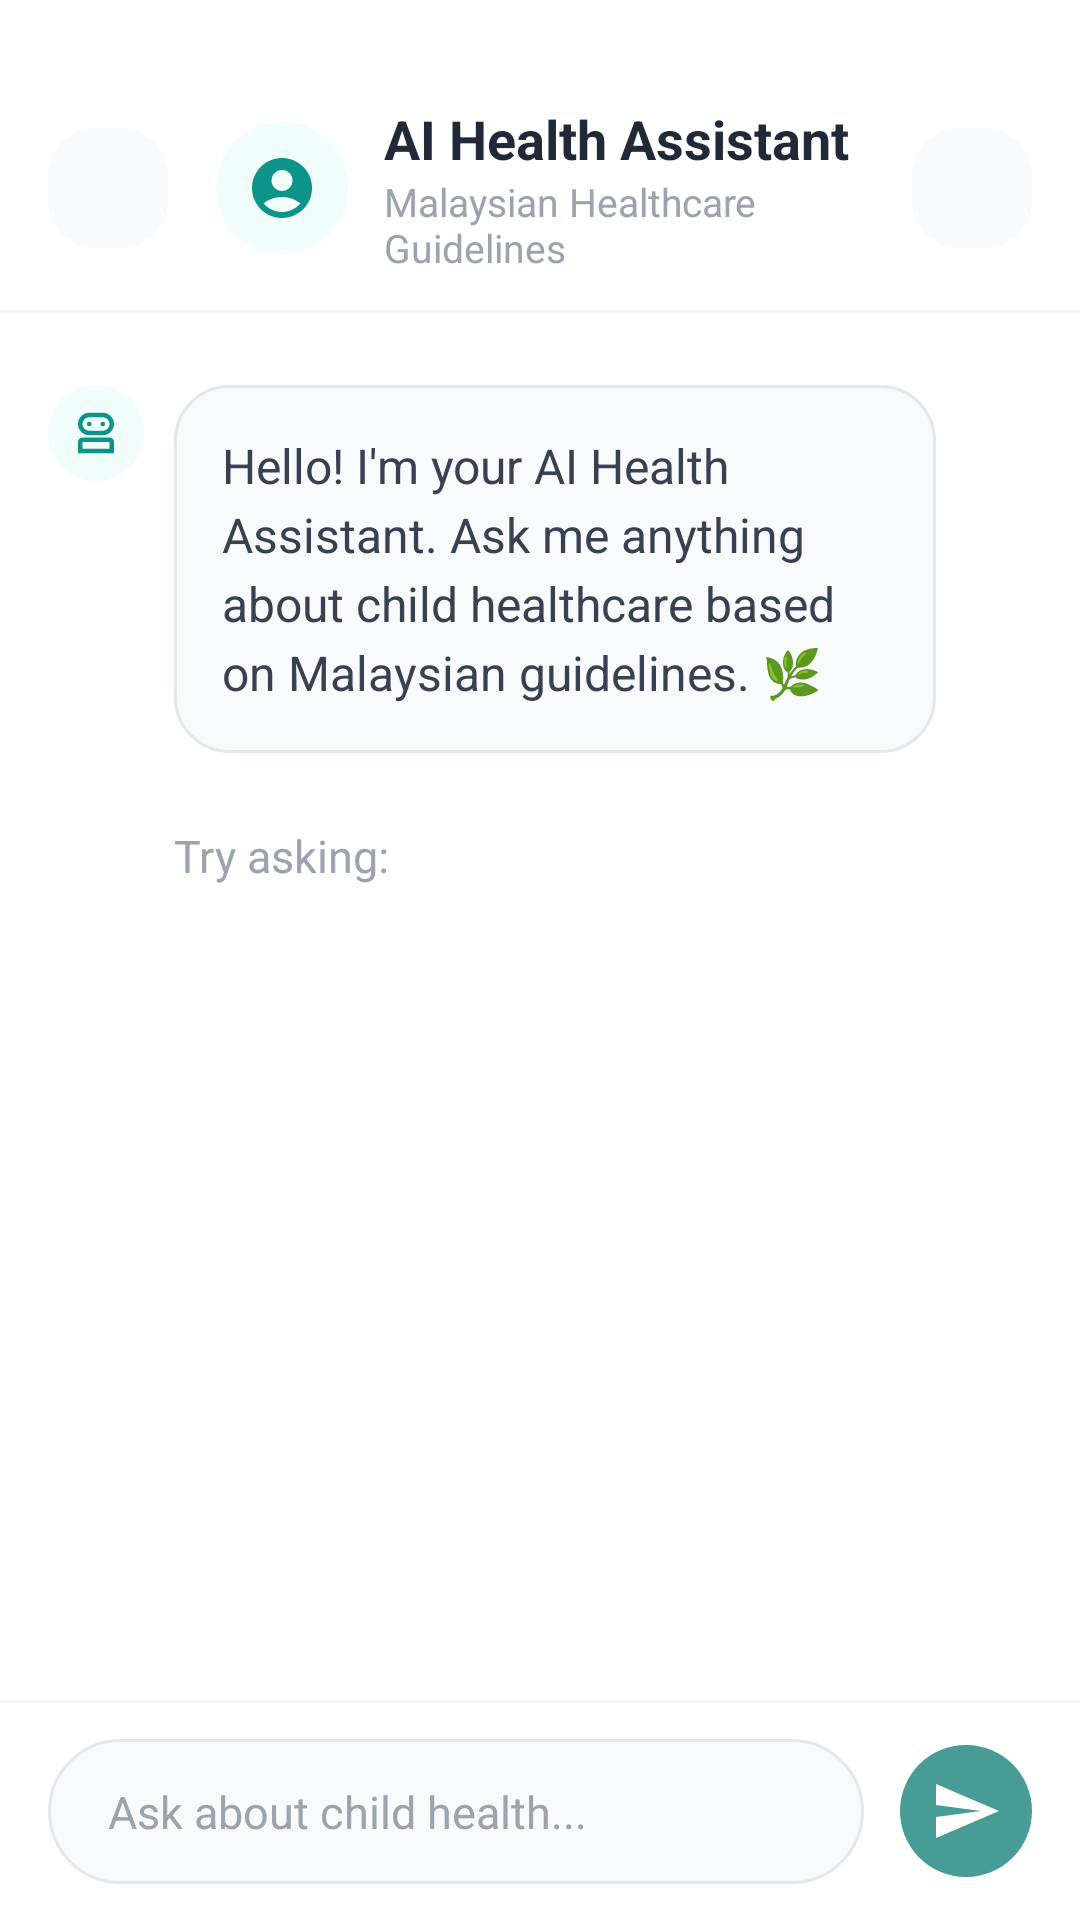

Here is an Android app screen rendered from its layout file. Give the layout XML and the strings, colors and styles it references.
<!-- AndroidManifest.xml: application theme Theme.Carelyo -->
<!-- res/layout/activity_help.xml -->
<?xml version="1.0" encoding="utf-8"?>
<androidx.constraintlayout.widget.ConstraintLayout
    xmlns:android="http://schemas.android.com/apk/res/android"
    xmlns:app="http://schemas.android.com/apk/res-auto"
    android:layout_width="match_parent"
    android:layout_height="match_parent"
    android:background="#FFFFFF"
    android:paddingTop="22dp">

    
    <LinearLayout
        android:id="@+id/headerToolbar"
        android:layout_width="match_parent"
        android:layout_height="wrap_content"
        android:orientation="horizontal"
        android:gravity="center_vertical"
        android:paddingHorizontal="16dp"
        android:paddingVertical="12dp"
        android:background="#FFFFFF"
        app:layout_constraintTop_toTopOf="parent"
        app:layout_constraintStart_toStartOf="parent"
        app:layout_constraintEnd_toEndOf="parent">

        <ImageButton
            android:id="@+id/btnBack"
            android:layout_width="40dp"
            android:layout_height="40dp"
            android:background="@drawable/bg_rounded_square_button"
            android:src="@drawable/ic_arrow_back"
            android:contentDescription="Back"
            app:tint="#4A5568" />

        <FrameLayout
            android:layout_width="44dp"
            android:layout_height="44dp"
            android:layout_marginStart="16dp"
            android:background="@drawable/bg_circle_mint_light"
            android:gravity="center">

            <ImageView
                android:layout_width="24dp"
                android:layout_height="24dp"
                android:layout_gravity="center"
                android:src="@drawable/ic_ai_assistant"
                app:tint="#0D9488" />
        </FrameLayout>

        <LinearLayout
            android:layout_width="0dp"
            android:layout_height="wrap_content"
            android:layout_weight="1"
            android:layout_marginStart="12dp"
            android:orientation="vertical">

            <TextView
                android:layout_width="wrap_content"
                android:layout_height="wrap_content"
                android:text="AI Health Assistant"
                android:textColor="#1F2937"
                android:textSize="18sp"
                android:textStyle="bold" />

            <TextView
                android:layout_width="wrap_content"
                android:layout_height="wrap_content"
                android:text="Malaysian Healthcare Guidelines"
                android:textColor="#9CA3AF"
                android:textSize="13sp" />
        </LinearLayout>

        <ImageButton
            android:id="@+id/btnNewChat"
            android:layout_width="40dp"
            android:layout_height="40dp"
            android:layout_marginStart="8dp"
            android:background="@drawable/bg_rounded_square_button"
            android:src="@drawable/ic_add"
            android:contentDescription="New Chat"
            app:tint="#4A5568" />

    </LinearLayout>

    <View
        android:id="@+id/headerDivider"
        android:layout_width="match_parent"
        android:layout_height="1dp"
        android:background="#F3F4F6"
        app:layout_constraintTop_toBottomOf="@id/headerToolbar"/>

    
    <ScrollView
        android:id="@+id/welcomeContainer"
        android:layout_width="match_parent"
        android:layout_height="0dp"
        android:fillViewport="true"
        android:scrollbars="none"
        android:visibility="visible"
        app:layout_constraintTop_toBottomOf="@id/headerDivider"
        app:layout_constraintBottom_toTopOf="@id/bottomDivider">

        <LinearLayout
            android:layout_width="match_parent"
            android:layout_height="wrap_content"
            android:orientation="vertical"
            android:padding="16dp">

            <LinearLayout
                android:layout_width="match_parent"
                android:layout_height="wrap_content"
                android:orientation="horizontal"
                android:layout_marginTop="8dp"
                android:layout_marginBottom="24dp"
                android:gravity="top">

                <FrameLayout
                    android:layout_width="32dp"
                    android:layout_height="32dp"
                    android:background="@drawable/bg_circle_mint_light"
                    android:layout_marginEnd="10dp">

                    <ImageView
                        android:layout_width="18dp"
                        android:layout_height="18dp"
                        android:layout_gravity="center"
                        android:src="@drawable/ic_bot_avatar"
                        app:tint="#0D9488"/>
                </FrameLayout>

                <TextView
                    android:layout_width="0dp"
                    android:layout_height="wrap_content"
                    android:layout_weight="1"
                    android:layout_marginEnd="32dp"
                    android:background="@drawable/bg_welcome_bubble"
                    android:padding="16dp"
                    android:text="Hello! I'm your AI Health Assistant. Ask me anything about child healthcare based on Malaysian guidelines. 🌿"
                    android:textColor="#374151"
                    android:textSize="16sp"
                    android:lineSpacingExtra="4dp"/>
            </LinearLayout>

            <TextView
                android:layout_width="wrap_content"
                android:layout_height="wrap_content"
                android:text="Try asking:"
                android:textSize="15sp"
                android:textColor="#9CA3AF"
                android:layout_marginBottom="12dp"
                android:layout_marginStart="42dp"/>

            <LinearLayout
                android:id="@+id/suggestedQuestionsLayout"
                android:layout_width="match_parent"
                android:layout_height="wrap_content"
                android:orientation="vertical"
                android:layout_marginStart="42dp"
                android:layout_marginBottom="16dp" />

        </LinearLayout>
    </ScrollView>

    
    <androidx.recyclerview.widget.RecyclerView
        android:id="@+id/chatRecyclerView"
        android:layout_width="match_parent"
        android:layout_height="0dp"
        android:clipToPadding="false"
        android:paddingTop="8dp"
        android:paddingBottom="8dp"
        android:scrollbars="vertical"
        android:visibility="gone"
        app:layout_constraintTop_toBottomOf="@id/headerDivider"
        app:layout_constraintBottom_toTopOf="@id/bottomDivider"
        app:layout_constraintStart_toStartOf="parent"
        app:layout_constraintEnd_toEndOf="parent" />

    <View
        android:id="@+id/bottomDivider"
        android:layout_width="match_parent"
        android:layout_height="1dp"
        android:background="#F3F4F6"
        app:layout_constraintBottom_toTopOf="@id/bottomInputLayout" />

    
    <LinearLayout
        android:id="@+id/bottomInputLayout"
        android:layout_width="match_parent"
        android:layout_height="wrap_content"
        android:orientation="horizontal"
        android:gravity="center_vertical"
        android:paddingHorizontal="16dp"
        android:paddingVertical="12dp"
        android:background="#FFFFFF"
        app:layout_constraintBottom_toBottomOf="parent">

        <EditText
            android:id="@+id/messageInput"
            android:layout_width="0dp"
            android:layout_height="wrap_content"
            android:layout_weight="1"
            android:hint="Ask about child health..."
            android:textColorHint="#9CA3AF"
            android:textColor="#1F2937"
            android:paddingVertical="14dp"
            android:paddingHorizontal="20dp"
            android:background="@drawable/bg_input_field"
            android:maxLines="4"
            android:textSize="15sp"
            android:inputType="textMultiLine|textCapSentences" />

        <ImageButton
            android:id="@+id/sendButton"
            android:layout_width="44dp"
            android:layout_height="44dp"
            android:layout_marginStart="12dp"
            android:background="@drawable/bg_send_button"
            android:src="@drawable/ic_send"
            app:tint="#FFFFFF"
            android:scaleType="centerInside"
            android:contentDescription="Send Message" />

    </LinearLayout>

</androidx.constraintlayout.widget.ConstraintLayout>
<!-- resources referenced by this layout -->
<resources>
  <!-- drawable bg_circle_mint_light (drawable) -->
  <shape xmlns:android="http://schemas.android.com/apk/res/android" android:shape="oval">
      <solid android:color="#F0FDFA"/>
  </shape>
  <!-- drawable bg_input_field (drawable) -->
  <shape xmlns:android="http://schemas.android.com/apk/res/android">
      <solid android:color="#F9FAFB"/>
      <stroke android:width="1dp" android:color="#E5E7EB"/>
      <corners android:radius="24dp"/>
  </shape>
  <!-- drawable bg_rounded_square_button (drawable) -->
  <?xml version="1.0" encoding="utf-8"?>
  <shape xmlns:android="http://schemas.android.com/apk/res/android"
      android:shape="rectangle">
      <solid android:color="#F8F9FA" />
  
      <corners android:radius="16dp" />
  </shape>
  <!-- drawable bg_send_button (drawable) -->
  <shape xmlns:android="http://schemas.android.com/apk/res/android" android:shape="oval">
      <solid android:color="#479D95"/> </shape>
  <!-- drawable bg_welcome_bubble (drawable) -->
  <?xml version="1.0" encoding="utf-8"?>
  <shape xmlns:android="http://schemas.android.com/apk/res/android">
      <solid android:color="#F8FAFC"/>
      <stroke android:width="1dp" android:color="#E2E8F0"/>
      <corners android:radius="18dp"/>
  </shape>
  <!-- drawable ic_ai_assistant (drawable) -->
  <?xml version="1.0" encoding="utf-8"?>
  <vector xmlns:android="http://schemas.android.com/apk/res/android"
      android:width="24dp"
      android:height="24dp"
      android:viewportWidth="24"
      android:viewportHeight="24">
      <path
          android:fillColor="#FF5722"
          android:pathData="M12,2C6.48,2 2,6.48 2,12s4.48,10 10,10 10,-4.48 10,-10S17.52,2 12,2zM12,6c1.93,0 3.5,1.57 3.5,3.5S13.93,13 12,13s-3.5,-1.57 -3.5,-3.5S10.07,6 12,6zM12,20c-2.03,0 -4.43,-0.82 -6.14,-2.88C7.55,15.8 9.68,15 12,15s4.45,0.8 6.14,2.12C16.43,19.18 14.03,20 12,20z"/>
  </vector>
  <!-- drawable ic_bot_avatar (drawable) -->
  <vector xmlns:android="http://schemas.android.com/apk/res/android"
      android:width="24dp"
      android:height="24dp"
      android:viewportWidth="960"
      android:viewportHeight="960">
    <path
        android:pathData="M160,840v-200q0,-33 23.5,-56.5T240,560h480q33,0 56.5,23.5T800,640v200L160,840ZM360,520q-83,0 -141.5,-58.5T160,320q0,-83 58.5,-141.5T360,120h240q83,0 141.5,58.5T800,320q0,83 -58.5,141.5T600,520L360,520ZM240,760h480v-120L240,640v120ZM360,440h240q50,0 85,-35t35,-85q0,-50 -35,-85t-85,-35L360,200q-50,0 -85,35t-35,85q0,50 35,85t85,35ZM388.5,348.5Q400,337 400,320t-11.5,-28.5Q377,280 360,280t-28.5,11.5Q320,303 320,320t11.5,28.5Q343,360 360,360t28.5,-11.5ZM628.5,348.5Q640,337 640,320t-11.5,-28.5Q617,280 600,280t-28.5,11.5Q560,303 560,320t11.5,28.5Q583,360 600,360t28.5,-11.5ZM480,760ZM480,320Z"
        android:fillColor="#e3e3e3"/>
  </vector>
  <!-- drawable ic_send (drawable) -->
  <vector xmlns:android="http://schemas.android.com/apk/res/android"
      android:width="24dp"
      android:height="24dp"
      android:viewportWidth="24"
      android:viewportHeight="24"
      android:tint="#FFFFFF">
      <path
          android:fillColor="#FFFFFF"
          android:pathData="M2.01,21L23,12 2.01,3 2,10l15,2 -15,2z" />
  </vector>
  <style name="Theme.Carelyo" parent="Base.Theme.Carelyo" />
  <style name="Base.Theme.Carelyo" parent="Theme.Material3.DayNight.NoActionBar">
          
          
      </style>
</resources>
